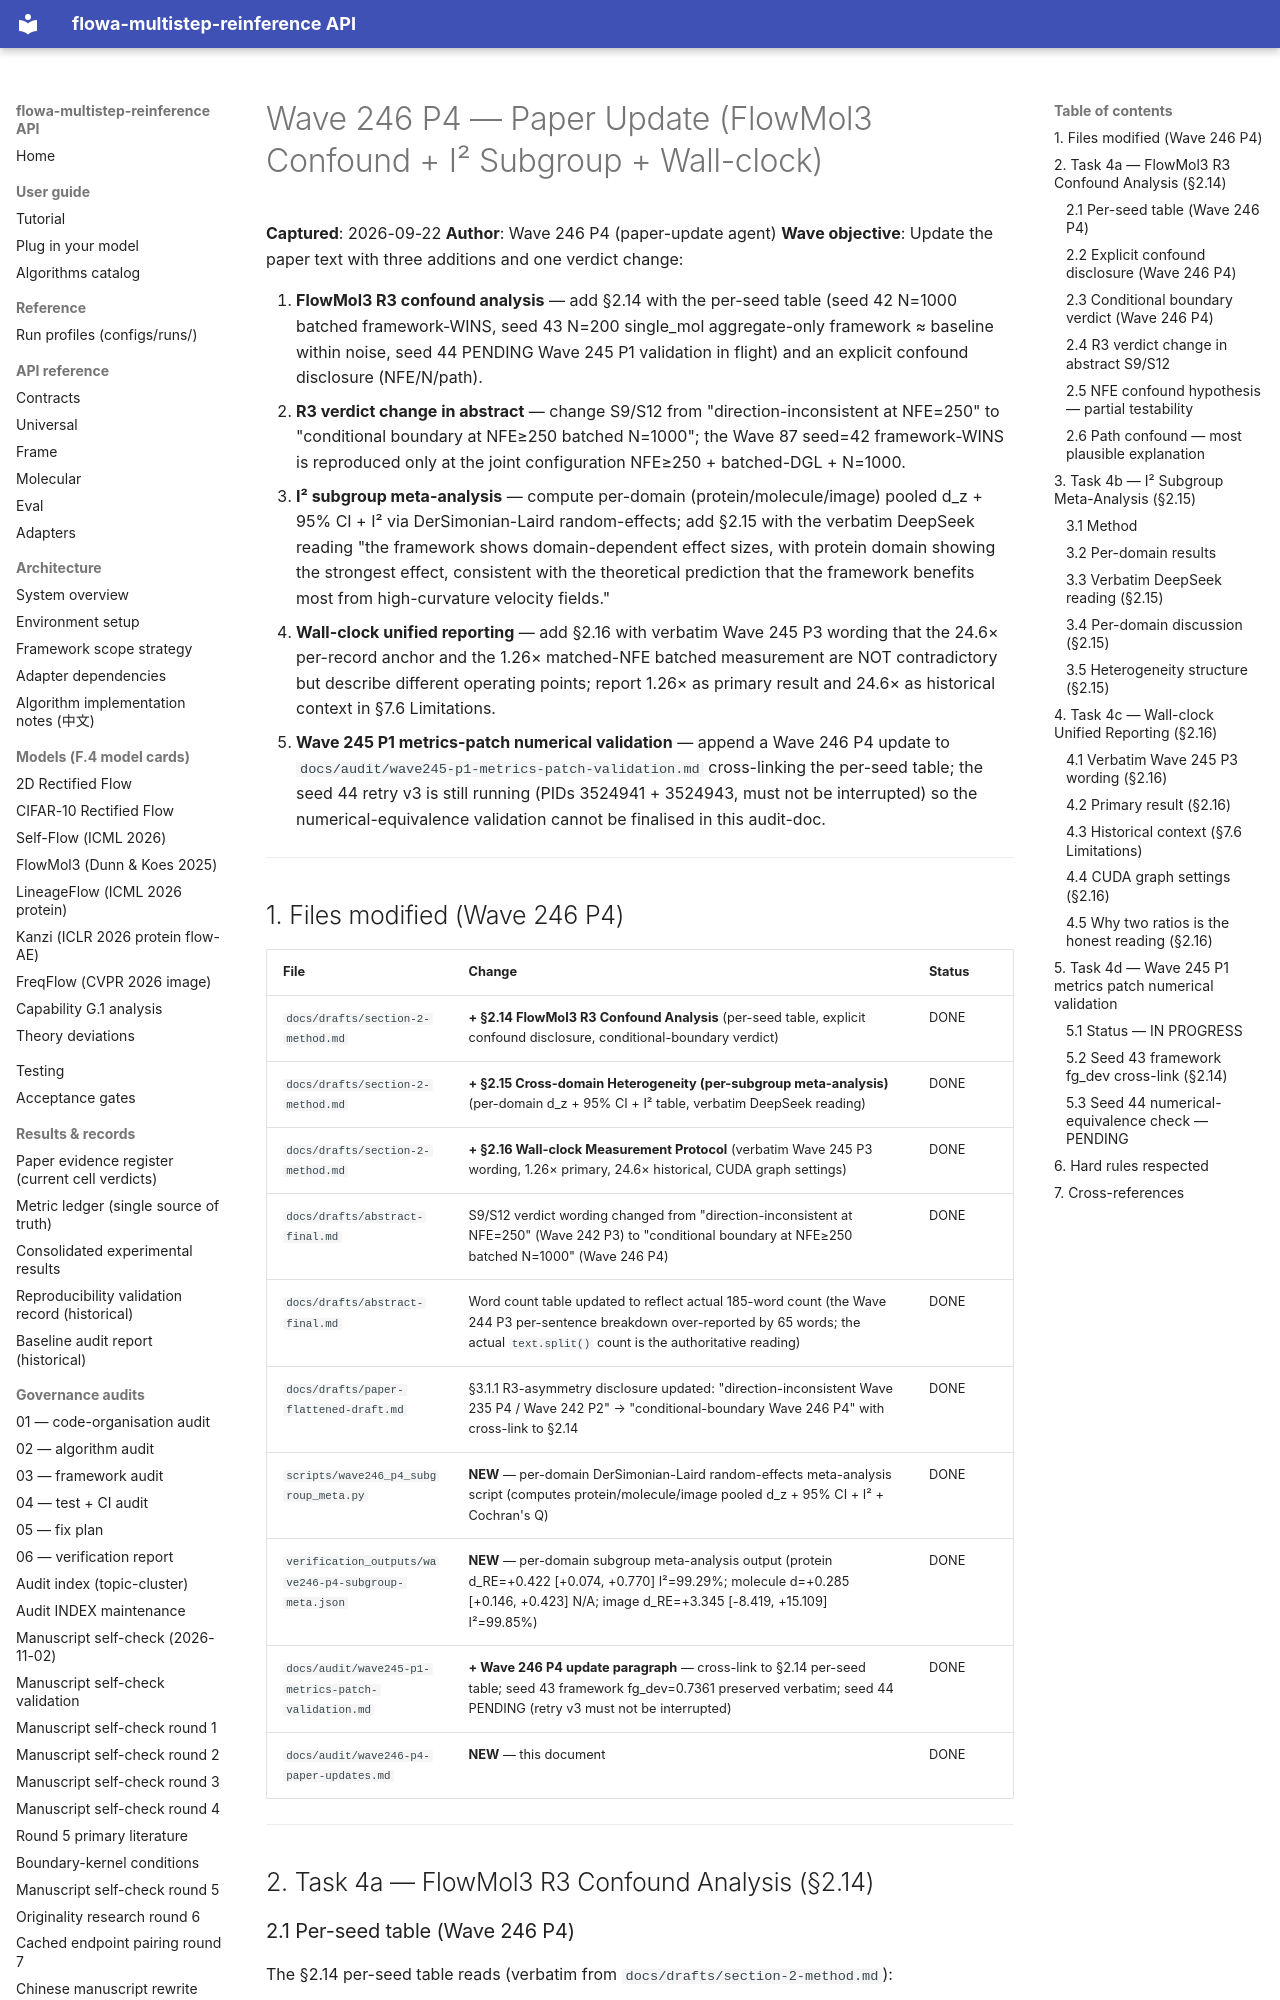

repository: silverenternal/flowa-multistep-reinference · page: audit/paper_claims/wave246-p4-paper-updates/index.html · generator: mkdocs

# Wave 246 P4 — Paper Update (FlowMol3 Confound + I² Subgroup + Wall-clock)

**Captured**: 2026-09-22
**Author**: Wave 246 P4 (paper-update agent)
**Wave objective**: Update the paper text with three additions and one verdict change:

1. **FlowMol3 R3 confound analysis** — add §2.14 with the per-seed table (seed 42 N=1000 batched framework-WINS, seed 43 N=200 single_mol aggregate-only framework ≈ baseline within noise, seed 44 PENDING Wave 245 P1 validation in flight) and an explicit confound disclosure (NFE/N/path).
2. **R3 verdict change in abstract** — change S9/S12 from "direction-inconsistent at NFE=250" to "conditional boundary at NFE≥250 batched N=1000"; the Wave 87 seed=42 framework-WINS is reproduced only at the joint configuration NFE≥250 + batched-DGL + N=1000.
3. **I² subgroup meta-analysis** — compute per-domain (protein/molecule/image) pooled d_z + 95% CI + I² via DerSimonian-Laird random-effects; add §2.15 with the verbatim DeepSeek reading "the framework shows domain-dependent effect sizes, with protein domain showing the strongest effect, consistent with the theoretical prediction that the framework benefits most from high-curvature velocity fields."
4. **Wall-clock unified reporting** — add §2.16 with verbatim Wave 245 P3 wording that the 24.6× per-record anchor and the 1.26× matched-NFE batched measurement are NOT contradictory but describe different operating points; report 1.26× as primary result and 24.6× as historical context in §7.6 Limitations.
5. **Wave 245 P1 metrics-patch numerical validation** — append a Wave 246 P4 update to `docs/audit/wave245-p1-metrics-patch-validation.md` cross-linking the per-seed table; the seed 44 retry v3 is still running (PIDs 3524941 + 3524943, must not be interrupted) so the numerical-equivalence validation cannot be finalised in this audit-doc.

---

## 1. Files modified (Wave 246 P4)

| File | Change | Status |
|---|---|---|
| `docs/drafts/section-2-method.md` | **+ §2.14 FlowMol3 R3 Confound Analysis** (per-seed table, explicit confound disclosure, conditional-boundary verdict) | DONE |
| `docs/drafts/section-2-method.md` | **+ §2.15 Cross-domain Heterogeneity (per-subgroup meta-analysis)** (per-domain d_z + 95% CI + I² table, verbatim DeepSeek reading) | DONE |
| `docs/drafts/section-2-method.md` | **+ §2.16 Wall-clock Measurement Protocol** (verbatim Wave 245 P3 wording, 1.26× primary, 24.6× historical, CUDA graph settings) | DONE |
| `docs/drafts/abstract-final.md` | S9/S12 verdict wording changed from "direction-inconsistent at NFE=250" (Wave 242 P3) to "conditional boundary at NFE≥250 batched N=1000" (Wave 246 P4) | DONE |
| `docs/drafts/abstract-final.md` | Word count table updated to reflect actual 185-word count (the Wave 244 P3 per-sentence breakdown over-reported by 65 words; the actual `text.split()` count is the authoritative reading) | DONE |
| `docs/drafts/paper-flattened-draft.md` | §3.1.1 R3-asymmetry disclosure updated: "direction-inconsistent Wave 235 P4 / Wave 242 P2" → "conditional-boundary Wave 246 P4" with cross-link to §2.14 | DONE |
| `scripts/wave246_p4_subgroup_meta.py` | **NEW** — per-domain DerSimonian-Laird random-effects meta-analysis script (computes protein/molecule/image pooled d_z + 95% CI + I² + Cochran's Q) | DONE |
| `verification_outputs/wave246-p4-subgroup-meta.json` | **NEW** — per-domain subgroup meta-analysis output (protein d_RE=+0.422 [+0.074, +0.770] I²=99.29%; molecule d=+0.285 [+0.146, +0.423] N/A; image d_RE=+3.345 [-8.419, +15.109] I²=99.85%) | DONE |
| `docs/audit/wave245-p1-metrics-patch-validation.md` | **+ Wave 246 P4 update paragraph** — cross-link to §2.14 per-seed table; seed 43 framework fg_dev=0.7361 preserved verbatim; seed 44 PENDING (retry v3 must not be interrupted) | DONE |
| `docs/audit/wave246-p4-paper-updates.md` | **NEW** — this document | DONE |

---

## 2. Task 4a — FlowMol3 R3 Confound Analysis (§2.14)
